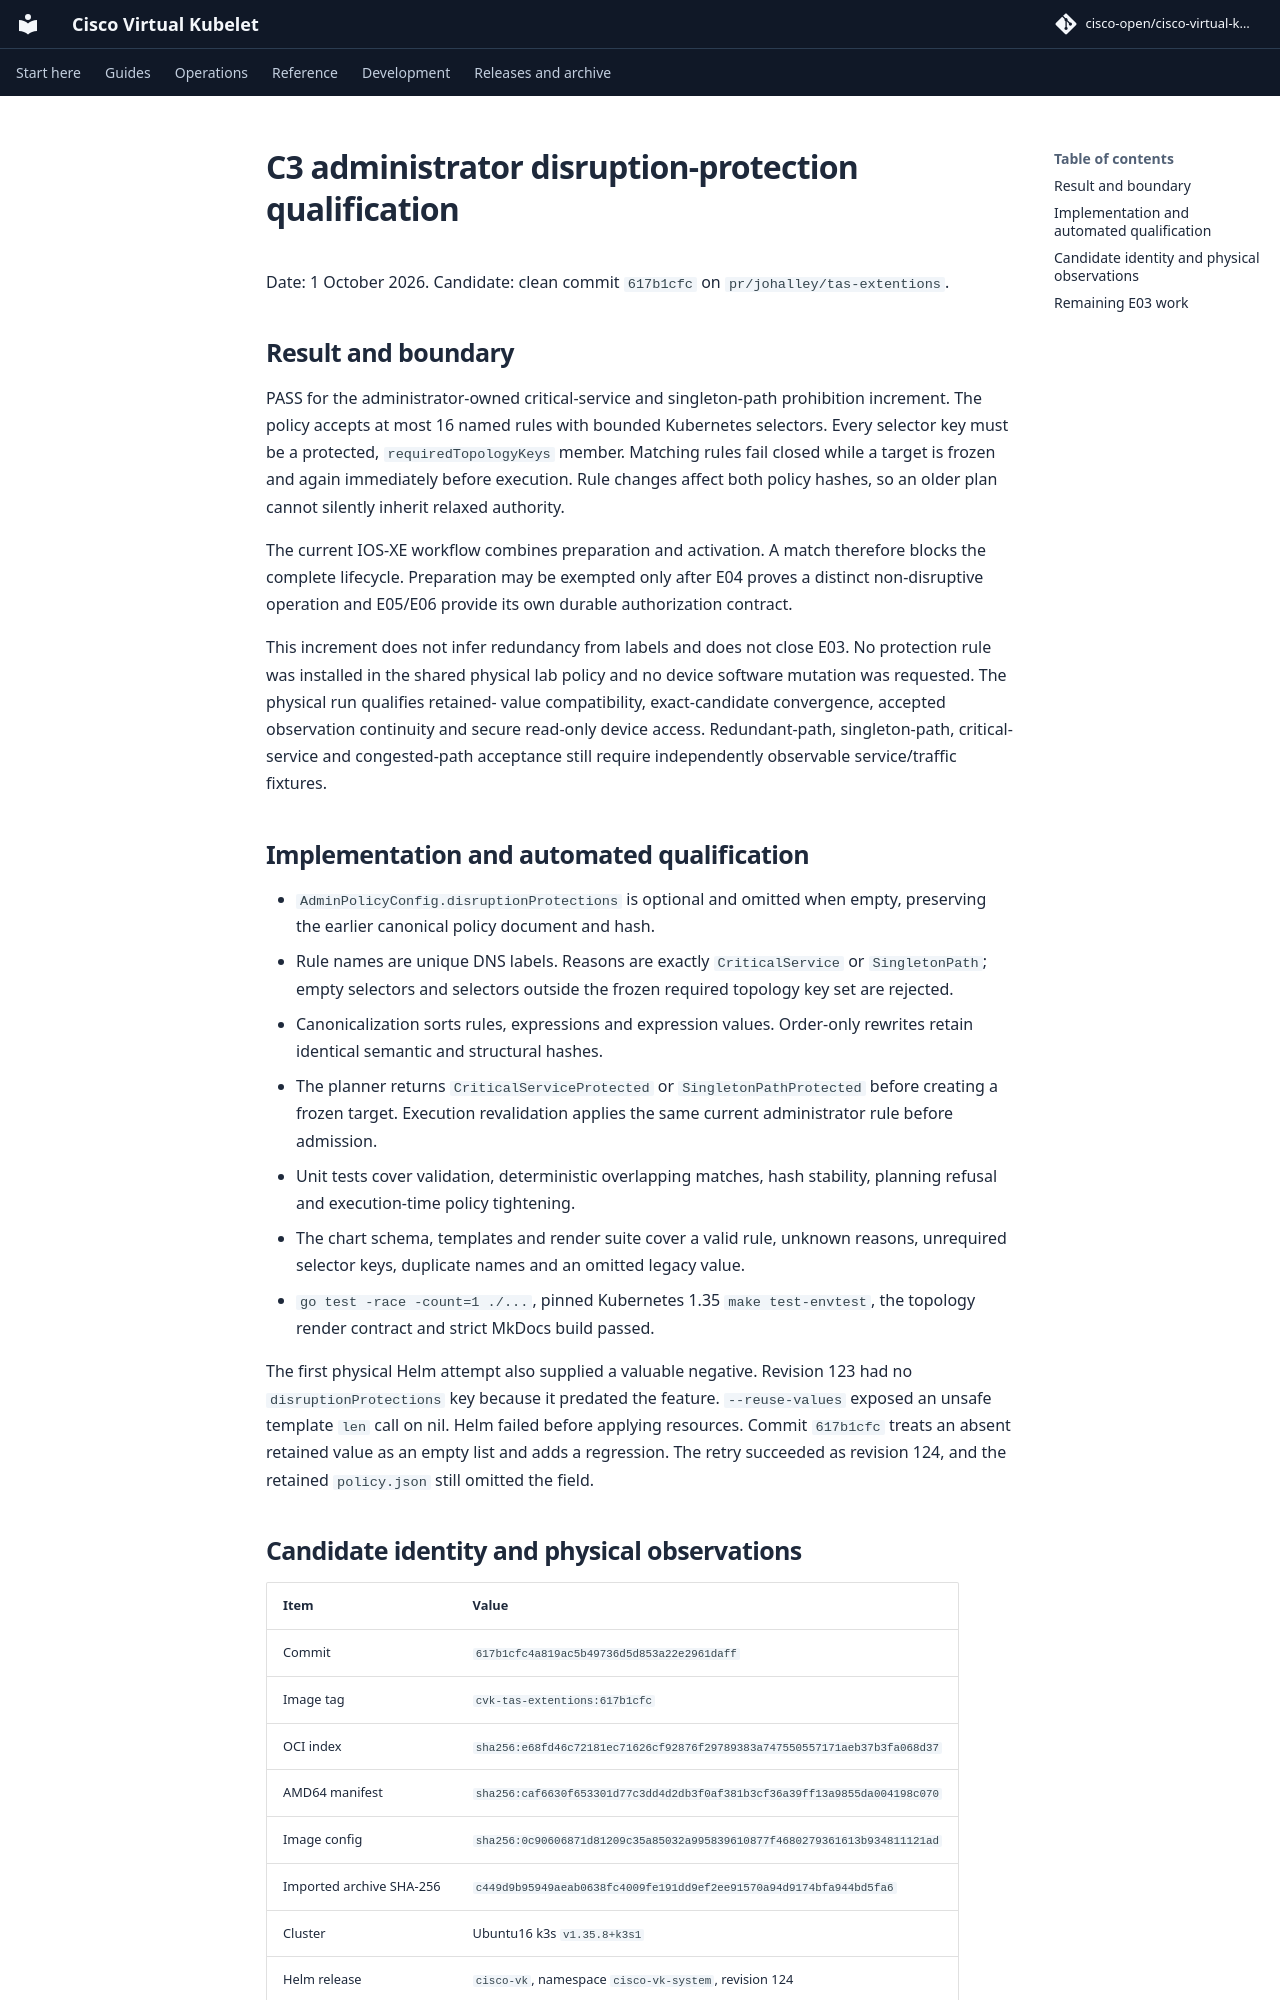

repository: cisco-open/cisco-virtual-kubelet · page: docs/evidence/topology-2026-10-01/c3-administrator-disruption-protections/index.html · generator: mkdocs

# C3 administrator disruption-protection qualification

Date: 1 October 2026. Candidate: clean commit `617b1cfc` on
`pr/johalley/tas-extentions`.

## Result and boundary

PASS for the administrator-owned critical-service and singleton-path
prohibition increment. The policy accepts at most 16 named rules with bounded
Kubernetes selectors. Every selector key must be a protected,
`requiredTopologyKeys` member. Matching rules fail closed while a target is
frozen and again immediately before execution. Rule changes affect both policy
hashes, so an older plan cannot silently inherit relaxed authority.

The current IOS-XE workflow combines preparation and activation. A match
therefore blocks the complete lifecycle. Preparation may be exempted only
after E04 proves a distinct non-disruptive operation and E05/E06 provide its
own durable authorization contract.

This increment does not infer redundancy from labels and does not close E03.
No protection rule was installed in the shared physical lab policy and no
device software mutation was requested. The physical run qualifies retained-
value compatibility, exact-candidate convergence, accepted observation
continuity and secure read-only device access. Redundant-path, singleton-path,
critical-service and congested-path acceptance still require independently
observable service/traffic fixtures.

## Implementation and automated qualification

- `AdminPolicyConfig.disruptionProtections` is optional and omitted when
  empty, preserving the earlier canonical policy document and hash.
- Rule names are unique DNS labels. Reasons are exactly `CriticalService` or
  `SingletonPath`; empty selectors and selectors outside the frozen required
  topology key set are rejected.
- Canonicalization sorts rules, expressions and expression values. Order-only
  rewrites retain identical semantic and structural hashes.
- The planner returns `CriticalServiceProtected` or
  `SingletonPathProtected` before creating a frozen target. Execution
  revalidation applies the same current administrator rule before admission.
- Unit tests cover validation, deterministic overlapping matches, hash
  stability, planning refusal and execution-time policy tightening.
- The chart schema, templates and render suite cover a valid rule, unknown
  reasons, unrequired selector keys, duplicate names and an omitted legacy
  value.
- `go test -race -count=1 ./...`, pinned Kubernetes 1.35 `make test-envtest`,
  the topology render contract and strict MkDocs build passed.

The first physical Helm attempt also supplied a valuable negative. Revision
123 had no `disruptionProtections` key because it predated the feature.
`--reuse-values` exposed an unsafe template `len` call on nil. Helm failed
before applying resources. Commit `617b1cfc` treats an absent retained value as
an empty list and adds a regression. The retry succeeded as revision 124, and
the retained `policy.json` still omitted the field.
